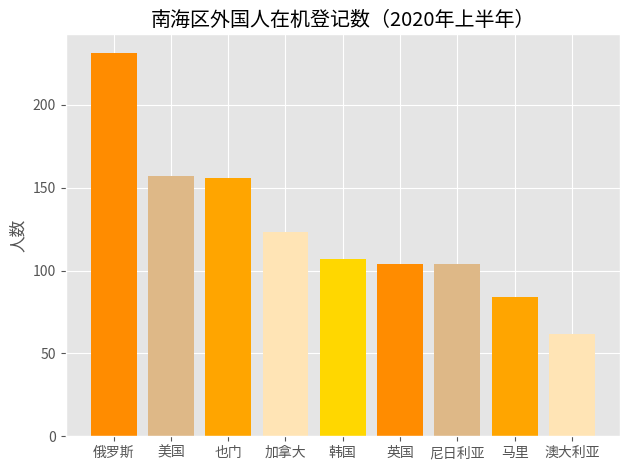

The matplotlib source for this figure:

import numpy as np
from matplotlib import pyplot as plt


plt.style.use('ggplot')
# 俄罗斯231人，美国157人，也门156人，加拿大123人，韩国107人。英国104人，尼日利亚104人，马里84人，澳大利亚62人。
pop = [231, 157, 156, 123, 107, 104, 104, 84, 62, ]

countires = ['俄罗斯', '美国', '也门', '加拿大', '韩国', '英国', '尼日利亚', '马里', '澳大利亚']

plt.bar(countires, pop, color=['darkorange',
                               'burlywood', 'orange', 'moccasin', 'gold'])
plt.title('南海区外国人在机登记数（2020年上半年）')
plt.ylabel('人数')

plt.tight_layout()
plt.show()
